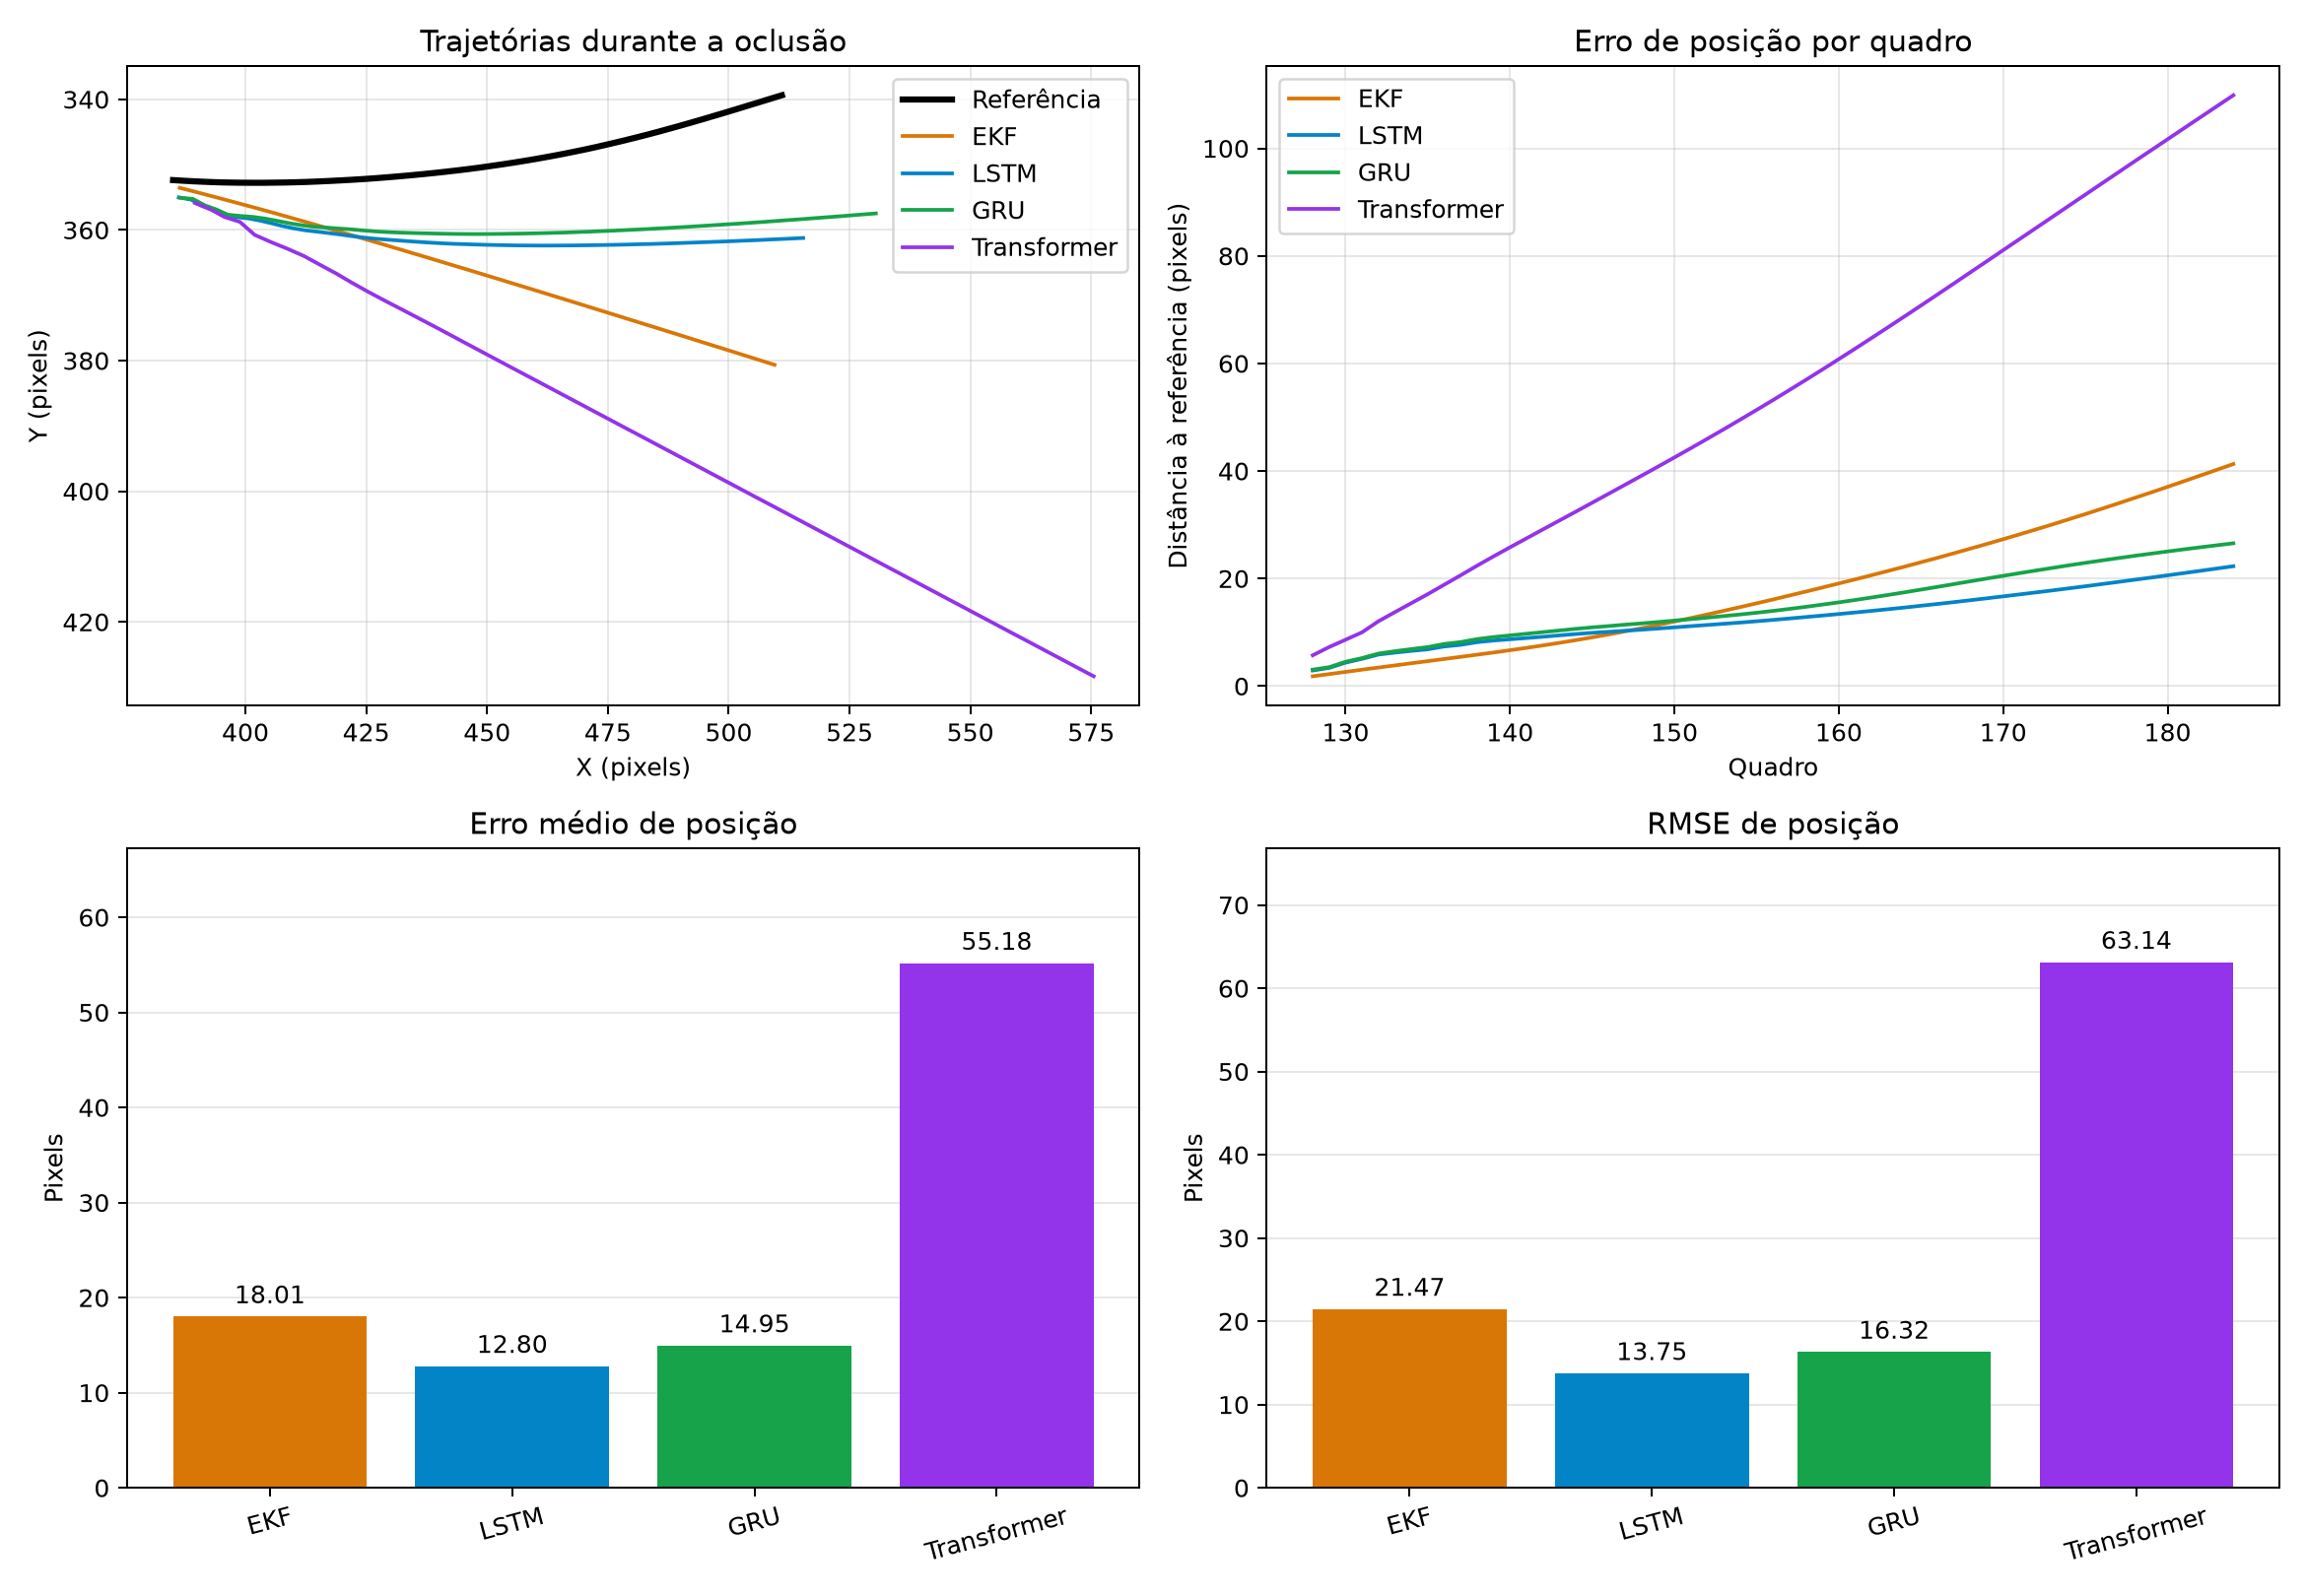

Data behind this chart, as committed beside it:
metodo, quadros_ocultos, erro_medio_px, rmse_posicao_px, erro_final_px, erro_maximo_px
EKF, 57, 18.01, 21.47, 41.3, 41.3
LSTM, 57, 12.8, 13.75, 22.29, 22.29
GRU, 57, 14.95, 16.32, 26.55, 26.55
Transformer, 57, 55.18, 63.14, 109.9, 109.9
